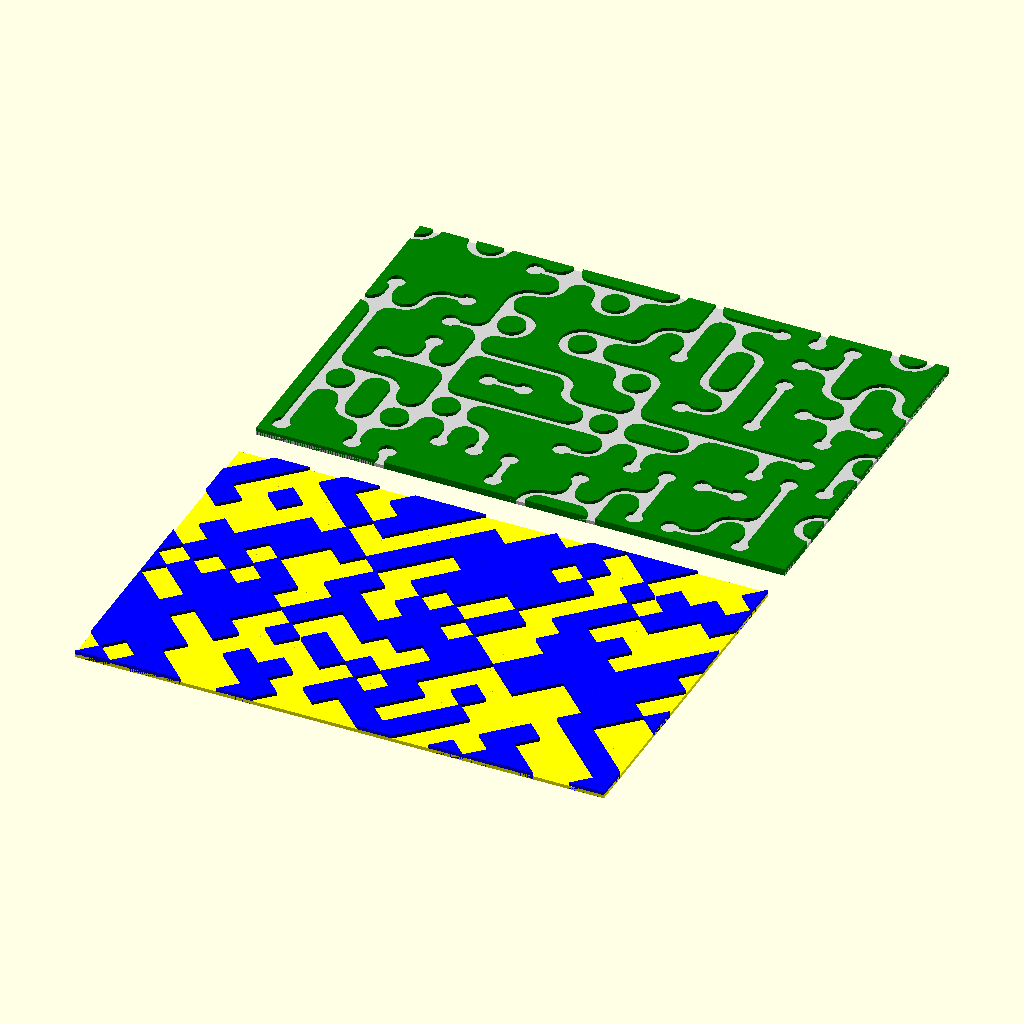
Cell 1 — every parameter at its default value.
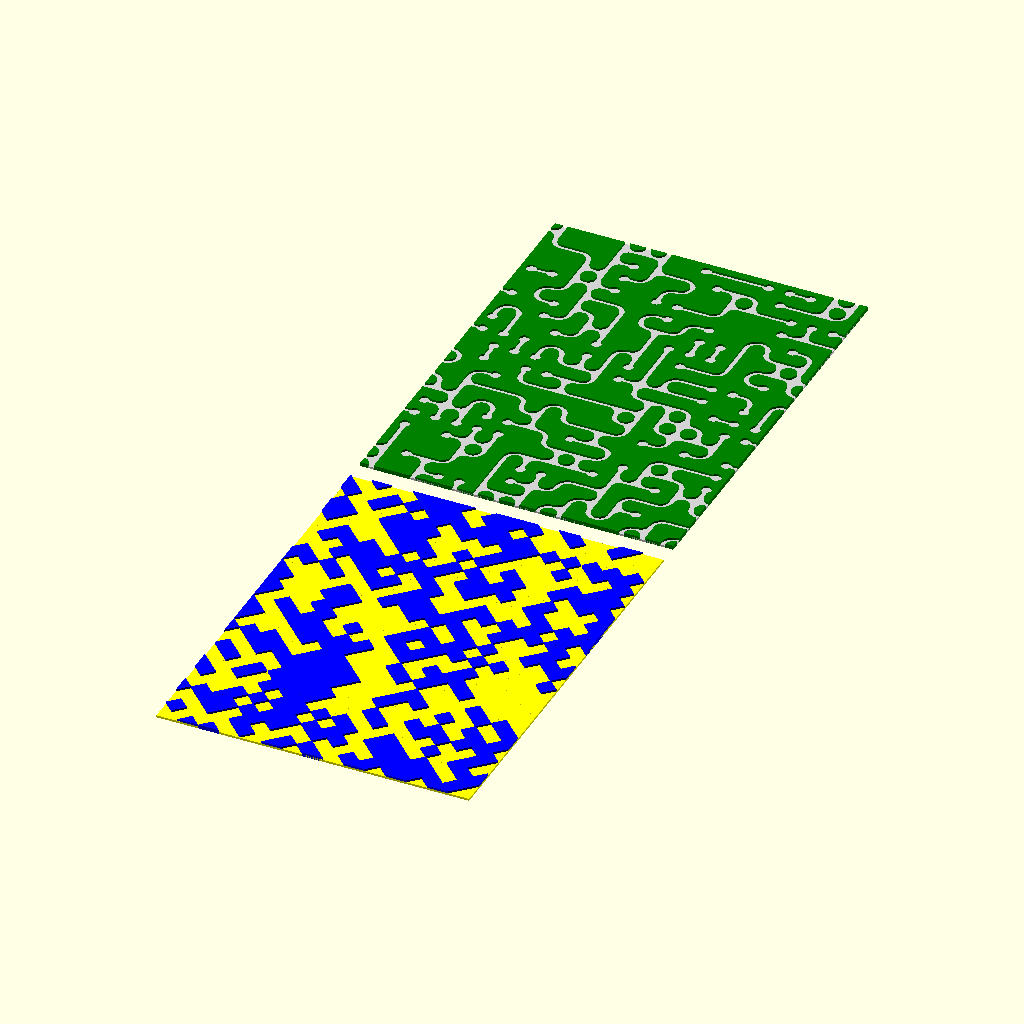
Cell 2: rows = 20 (everything else at default).
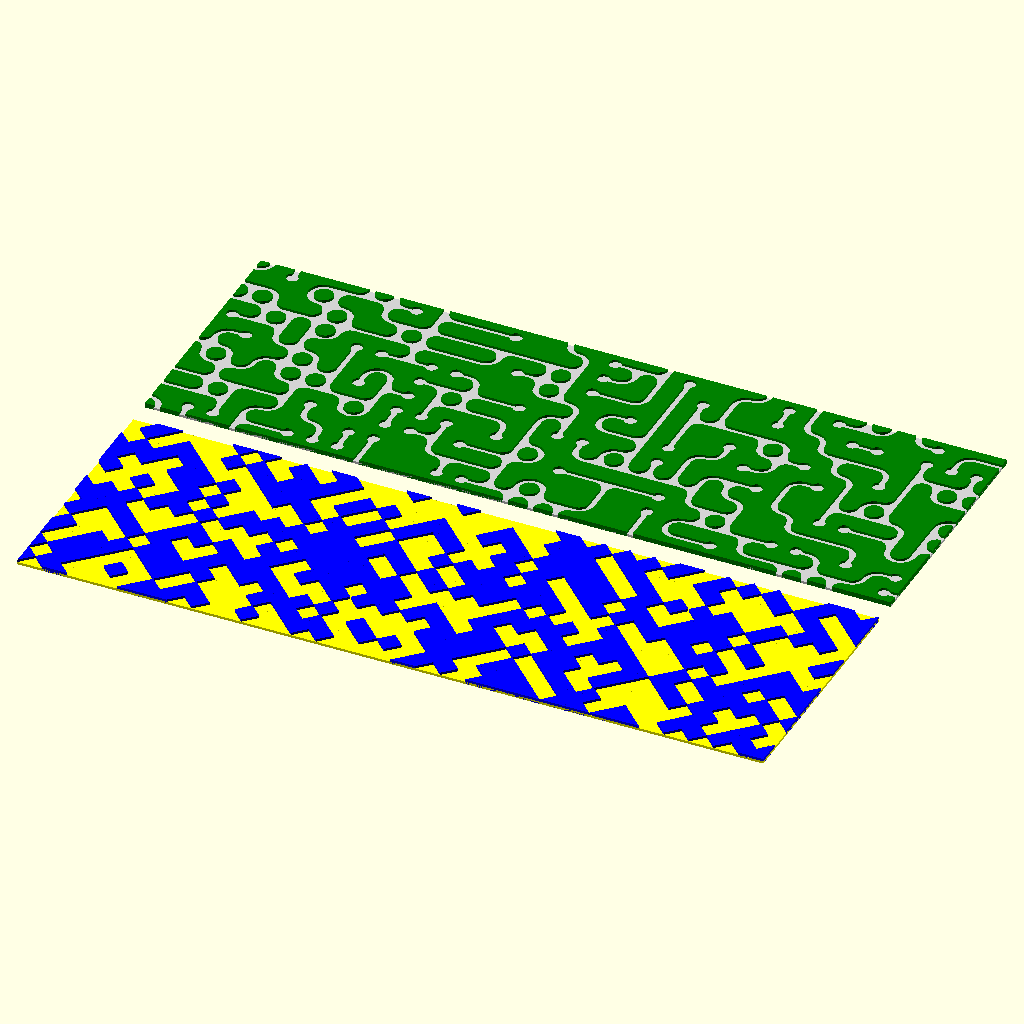
Cell 3: the same model with columns = 30.
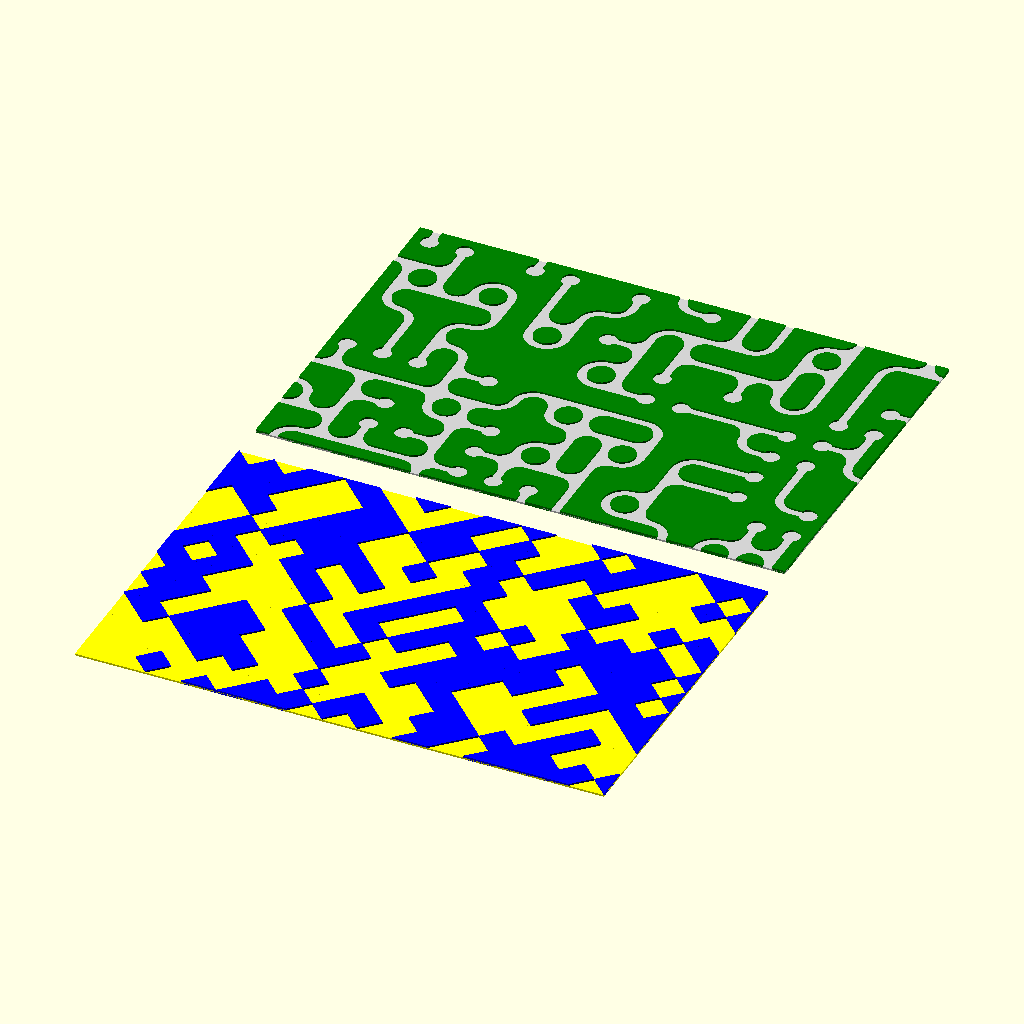
Cell 4 — tile_width set to 20, the other parameters unchanged.
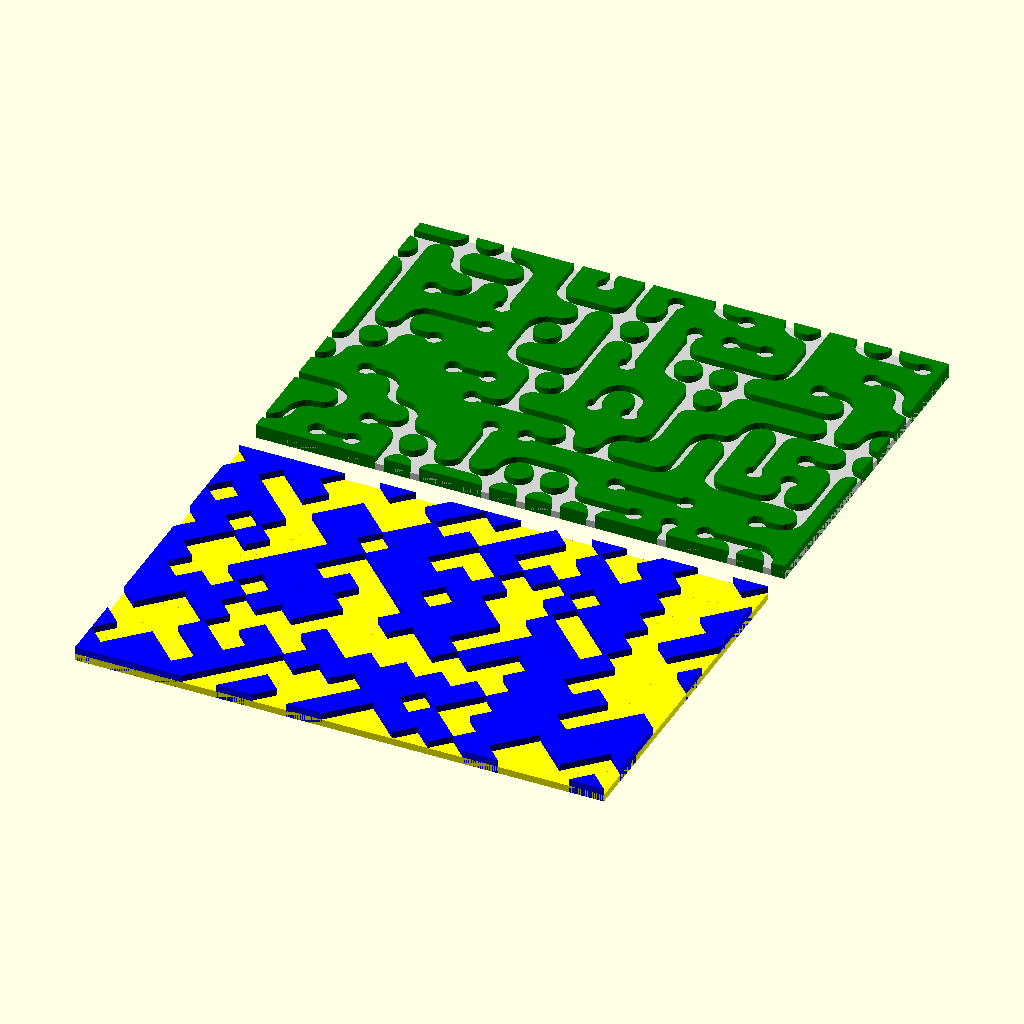
Cell 5: the same model with tile_thickness = 4.
The same orthographic view direction (rotation 55°, 0°, 25°; colour scheme Cornfield) for every cell, with the view re-fitted per cell, so scale and position can differ between cells.
The OpenSCAD source (examples/two_edge_wang_tiles.scad):
use <arc.scad>;

rows = 10;
columns = 15;
tile_width = 10;
tile_thickness = 2;
$fn = 24;

module two_edge_wang_tiles(rows, columns, tile_width) {
	edges = [
		for(y = [0:rows])
		[
			for(x = [0:columns]) 
			[round(rands(0, 1, 1)[0]), round(rands(0, 1, 1)[0])]
		]
	];

	for(y = [0:rows - 1]) {
		for(x = [0:columns - 1]) {
			i = (edges[y + 1][x][0] == 1 ? 1 : 0) +
			(edges[y][x + 1][1] == 1 ? 2 : 0) +
			(edges[y][x][0] == 1 ? 4 : 0) +
			(edges[y][x][1] == 1 ? 8 : 0);
			translate([x, y] * tile_width)
				children(i);
		}
	}
}

two_edge_wang_tiles(rows, columns, tile_width) {
    sample_tile(0, tile_width, tile_thickness);
	sample_tile(1, tile_width, tile_thickness);
	sample_tile(2, tile_width, tile_thickness);
	sample_tile(3, tile_width, tile_thickness);
	sample_tile(4, tile_width, tile_thickness);
	sample_tile(5, tile_width, tile_thickness);
	sample_tile(6, tile_width, tile_thickness);
	sample_tile(7, tile_width, tile_thickness);
	sample_tile(8, tile_width, tile_thickness);
	sample_tile(9, tile_width, tile_thickness);
	sample_tile(10, tile_width, tile_thickness);
	sample_tile(11, tile_width, tile_thickness);
	sample_tile(12, tile_width, tile_thickness);
	sample_tile(13, tile_width, tile_thickness);
	sample_tile(14, tile_width, tile_thickness);
	sample_tile(15, tile_width, tile_thickness);
}

translate([0, tile_width * (rows + 1)]) {
    color("LightGrey")
    linear_extrude(tile_thickness / 2)
    translate([-tile_width / 2, -tile_width / 2])
        square([columns * tile_width, rows * tile_width]);
	
	color("green")
	linear_extrude(tile_thickness)
		two_edge_wang_tiles(rows, columns, tile_width) {
			path_tile(0, tile_width);
			path_tile(1, tile_width);
			path_tile(2, tile_width);
			path_tile(3, tile_width);
			path_tile(4, tile_width);
			path_tile(5, tile_width);
			path_tile(6, tile_width);
			path_tile(7, tile_width);
			path_tile(8, tile_width);
			path_tile(9, tile_width);
			path_tile(10, tile_width);
			path_tile(11, tile_width);
			path_tile(12, tile_width);
			path_tile(13, tile_width);
			path_tile(14, tile_width);
			path_tile(15, tile_width);
		}
}

module sample_tile(n, width, thickness) {
    half_w = width / 2;
	
	diff_polygons = [
	    [[]],
		[[[0, 0], [half_w, half_w], [-half_w, half_w]]],
		[[[0, 0], [half_w, -half_w], [half_w, half_w]]],
		[[[-half_w, half_w], [half_w, -half_w], [half_w, half_w]]],
		[[[0, 0], [-half_w, -half_w], [half_w, -half_w]]],
		[
		    [[0, 0], [half_w, half_w], [-half_w, half_w]],
		    [[0, 0], [-half_w, -half_w], [half_w, -half_w]]
		],
		[[[-half_w, -half_w], [half_w, -half_w], [half_w, half_w]]],
		[[[0, 0], [-half_w, -half_w], [half_w, -half_w], [half_w, half_w], [-half_w, half_w]]],
		[[[0, 0], [-half_w, half_w], [-half_w, -half_w]]],
		[[[-half_w, half_w], [-half_w, -half_w], [half_w, half_w]]],
		[
		    [[0, 0], [-half_w, half_w], [-half_w, -half_w]],
		    [[0, 0], [half_w, -half_w], [half_w, half_w]]
		],
		[[[0, 0], [half_w, -half_w], [half_w, half_w], [-half_w, half_w], [-half_w, -half_w]]],
		[[[-half_w, half_w], [-half_w, -half_w], [half_w, -half_w]]],
		[[[0, 0], [half_w, half_w], [-half_w, half_w], [-half_w, -half_w], [half_w, -half_w]]],
		[[[0, 0], [-half_w, half_w], [-half_w, -half_w], [half_w, -half_w], [half_w, half_w]]],
		[[[half_w, half_w], [-half_w, half_w], [-half_w, -half_w], [half_w, -half_w]]]
	];

    color("blue")
    linear_extrude(thickness) 
	difference() {
        square(width, center = true);
		for(diff_polygon = diff_polygons[n]) {
		    offset(0.01) polygon(diff_polygon);
		}
	}
	
	color("yellow")
	linear_extrude(thickness / 2)
	    square(width, center = true);
}

module path_tile(n, width) {
    half_w = width / 2;
	quarter_w = width / 4;
	
	module tile1() {
		difference() {
			square(width, center = true);
			circle(quarter_w);
			translate([0, quarter_w])
				square([quarter_w, quarter_w * 2], center = true);
		}
	}
	
	module tile3() {
        difference() {
			square(width, center = true);
			translate([half_w, half_w])
			arc(radius = half_w, angle = [180, 270], width = quarter_w);
		}
	}

	module tile5() {
        difference() {
			square(width, center = true);
			square([quarter_w, width], center = true);
		}
	}
	
	module tile7() {
        intersection() {
			square(width, center = true);
			translate([half_w, half_w])
			    circle(1.5 * quarter_w);
		}
        intersection() {
			square(width, center = true);
			translate([half_w, -half_w])
			    circle(1.5 * quarter_w);
		}
        intersection() {
			square(width, center = true);
			translate([-1.25 * half_w, 0])
                square(width, center = true);
		}
	}
	
	module tile15() {
	    for(i = [0:3]) {
			rotate(90 * i)
			intersection() {
				square(width, center = true);
				translate([half_w, half_w])
					circle(1.5 * quarter_w);
			}
		}
	}
	
	if(n == 0) {
	    square(width, center = true);
	}
	else if(n == 1) {
		tile1();
	}
	else if(n == 2) {
	    rotate(-90) tile1();
	}
	else if(n == 3) {
	    tile3();
	}
	else if(n == 4) {
	    rotate(-180) tile1();
	}
	else if(n == 5) {
	    tile5();
	}
	else if(n == 6) {
	    rotate(-90) tile3();
	}
	else if(n == 7) {
	    tile7();
	}
	else if(n == 8) {
	    rotate(90) tile1();
	}
	else if(n == 9) {
	    rotate(90) tile3();
	}
	else if(n == 10) {
	    rotate(90) tile5();
	}
	else if(n == 11) {
	    rotate(90) tile7();
	}
	else if(n == 12) {
	    rotate(-180) tile3();
	}
	else if(n == 13) {
	    rotate(180) tile7();
	}
	else if(n == 14) {
	    rotate(270) tile7();
	}
	else if(n == 15) {
	    rotate(270) tile15();
	}
}
Parameter table extracted from the source (name, type, default, range or options):
rows: number, default 10
columns: number, default 15
tile_width: number, default 10
tile_thickness: number, default 2
